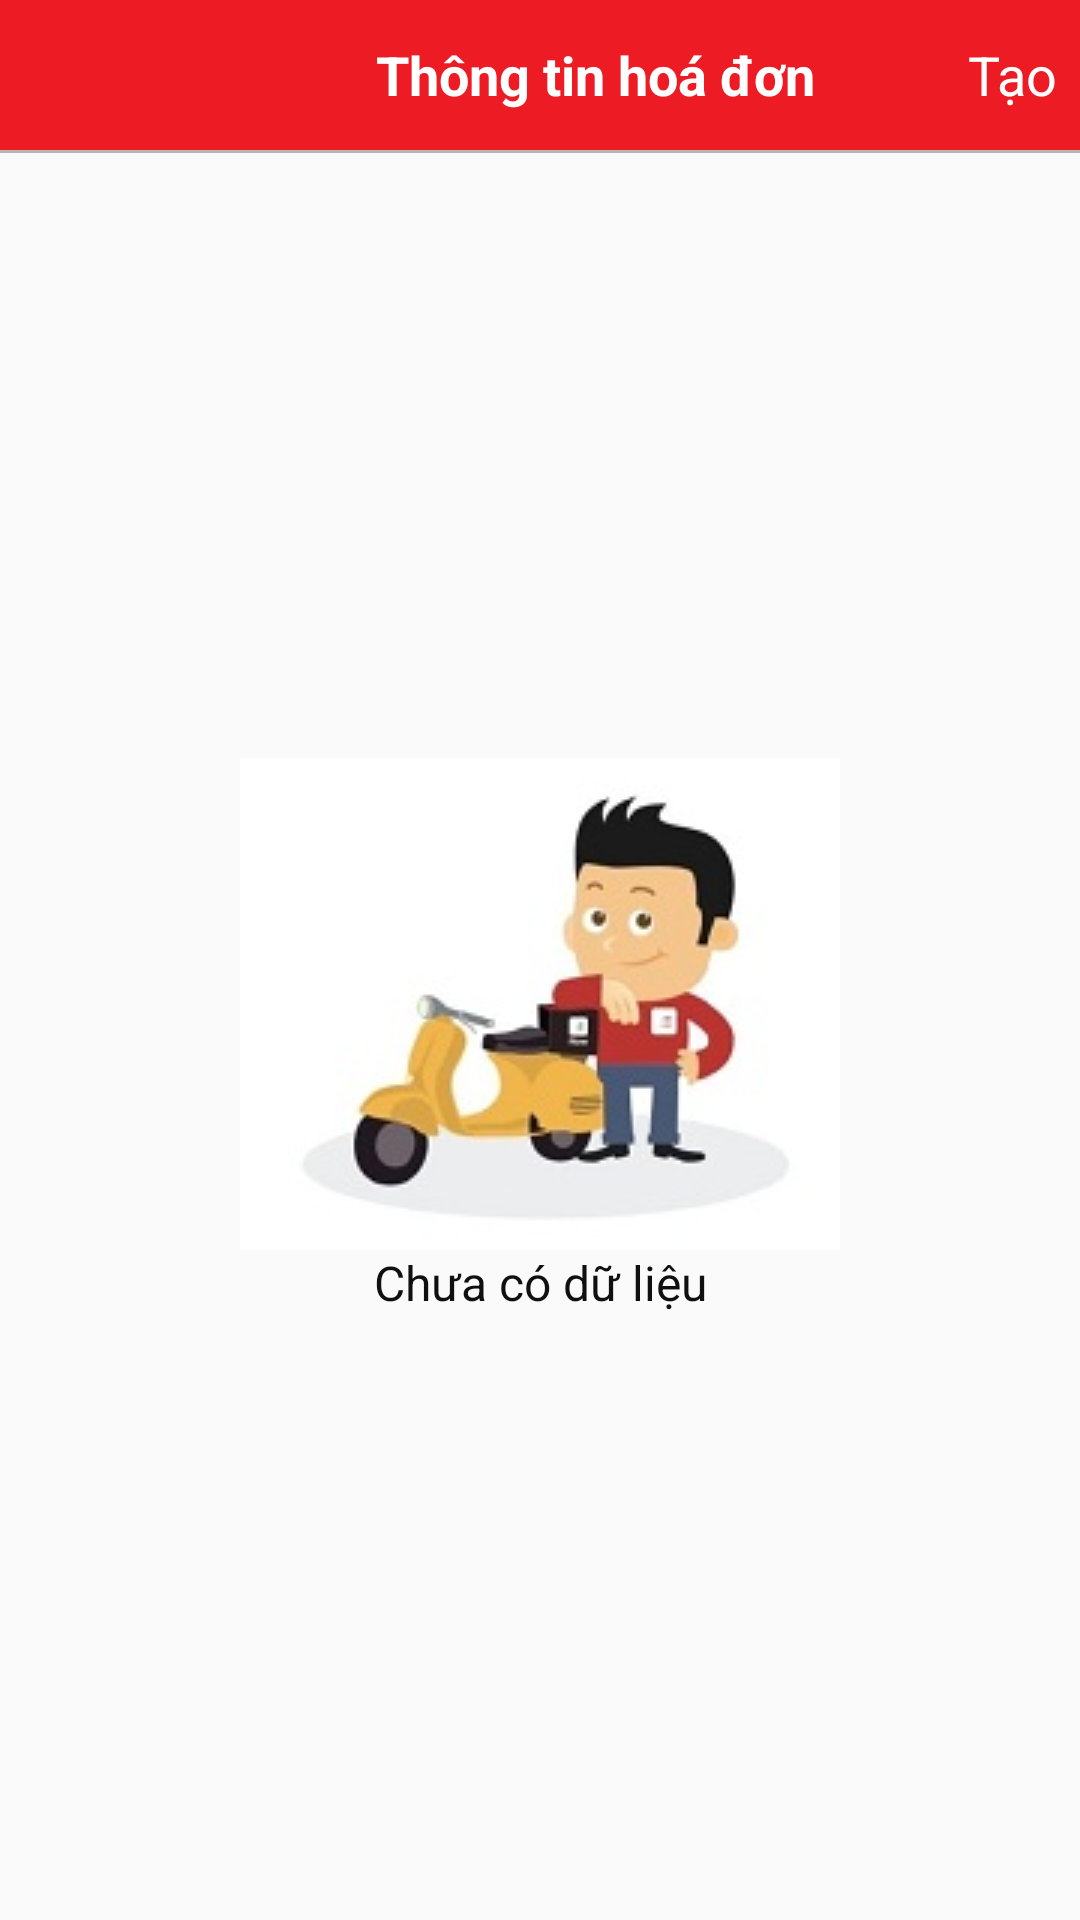

Here is an Android app screen rendered from its layout file. Give the layout XML and the strings, colors and styles it references.
<!-- AndroidManifest.xml: application theme AppTheme -->
<!-- res/layout/activity_bill.xml -->
<?xml version="1.0" encoding="utf-8"?>
<RelativeLayout xmlns:android="http://schemas.android.com/apk/res/android"
    xmlns:app="http://schemas.android.com/apk/res-auto"
    xmlns:tools="http://schemas.android.com/tools"
    android:layout_width="match_parent"
    android:layout_height="match_parent"
    tools:context=".MainActivity">
    <LinearLayout
        android:layout_width="match_parent"
        android:layout_height="match_parent"
        android:orientation="vertical">
        <LinearLayout
            android:orientation="horizontal"
            android:weightSum="8"
            android:layout_width="match_parent"
            android:layout_height="50dp"
            android:background="@color/colorPrimary">

            <LinearLayout
                android:layout_weight="1"
                android:layout_width="0dp"
                android:layout_height="match_parent">

                <TextView
                    android:layout_width="wrap_content"
                    android:layout_height="wrap_content"
                    android:layout_marginTop="10dp"
                    android:layout_marginLeft="15dp"
                    android:drawableLeft="@drawable/ic_baseline_arrow_back_ios_24"
                    android:textColor="#fff"/>
            </LinearLayout>
            <LinearLayout
                android:layout_weight="6"
                android:layout_width="0dp"
                android:layout_height="match_parent">

                <TextView
                    android:layout_width="307dp"
                    android:layout_height="match_parent"
                    android:layout_centerHorizontal="true"
                    android:layout_centerVertical="true"
                    android:gravity="center"
                    android:text="Thông tin hoá đơn"
                    android:textColor="#FFFFFFFF"
                    android:textSize="18sp"
                    android:textStyle="bold" />
            </LinearLayout>


            <LinearLayout
                android:layout_weight="1"
                android:layout_width="0dp"
                android:layout_height="match_parent">
                <TextView
                    android:layout_width="match_parent"
                    android:layout_height="match_parent"
                    android:textColor="#fff"
                    android:text="Tạo"
                    android:textSize="18dp"
                    android:gravity="center"/>

            </LinearLayout>
        </LinearLayout>
        <View
            android:layout_width="match_parent"
            android:layout_height="1dp"
            android:background="#B5B5B1"/>
        <LinearLayout
            android:layout_width="match_parent"
            android:layout_height="match_parent"
            android:gravity="center"
            android:orientation="vertical">
            <LinearLayout
                android:layout_width="wrap_content"
                android:layout_height="wrap_content"
                android:orientation="vertical">
                <ImageView
                    android:layout_width="wrap_content"
                    android:layout_height="wrap_content"
                    android:src="@drawable/gy"/>
                <TextView
                    android:gravity="center"
                    android:layout_width="match_parent"
                    android:layout_height="wrap_content"
                    android:textColor="#101010"
                    android:textSize="16sp"
                    android:text="Chưa có dữ liệu"/>
            </LinearLayout>
        </LinearLayout>
    </LinearLayout>
</RelativeLayout>
<!-- resources referenced by this layout -->
<resources>
  <color name="colorPrimary">#ED1C24</color>
  <!-- drawable gy: jpg bitmap (drawable, 8880 bytes) -->
  <style name="AppTheme" parent="Theme.AppCompat.Light.NoActionBar">
          
          <item name="colorPrimary">@color/colorPrimary</item>
          <item name="colorPrimaryDark">@color/colorPrimaryDark</item>
          <item name="colorAccent">@color/colorAccent</item>
      </style>
  <color name="colorPrimaryDark">#000</color>
  <color name="colorAccent">#ffffff</color>
</resources>
